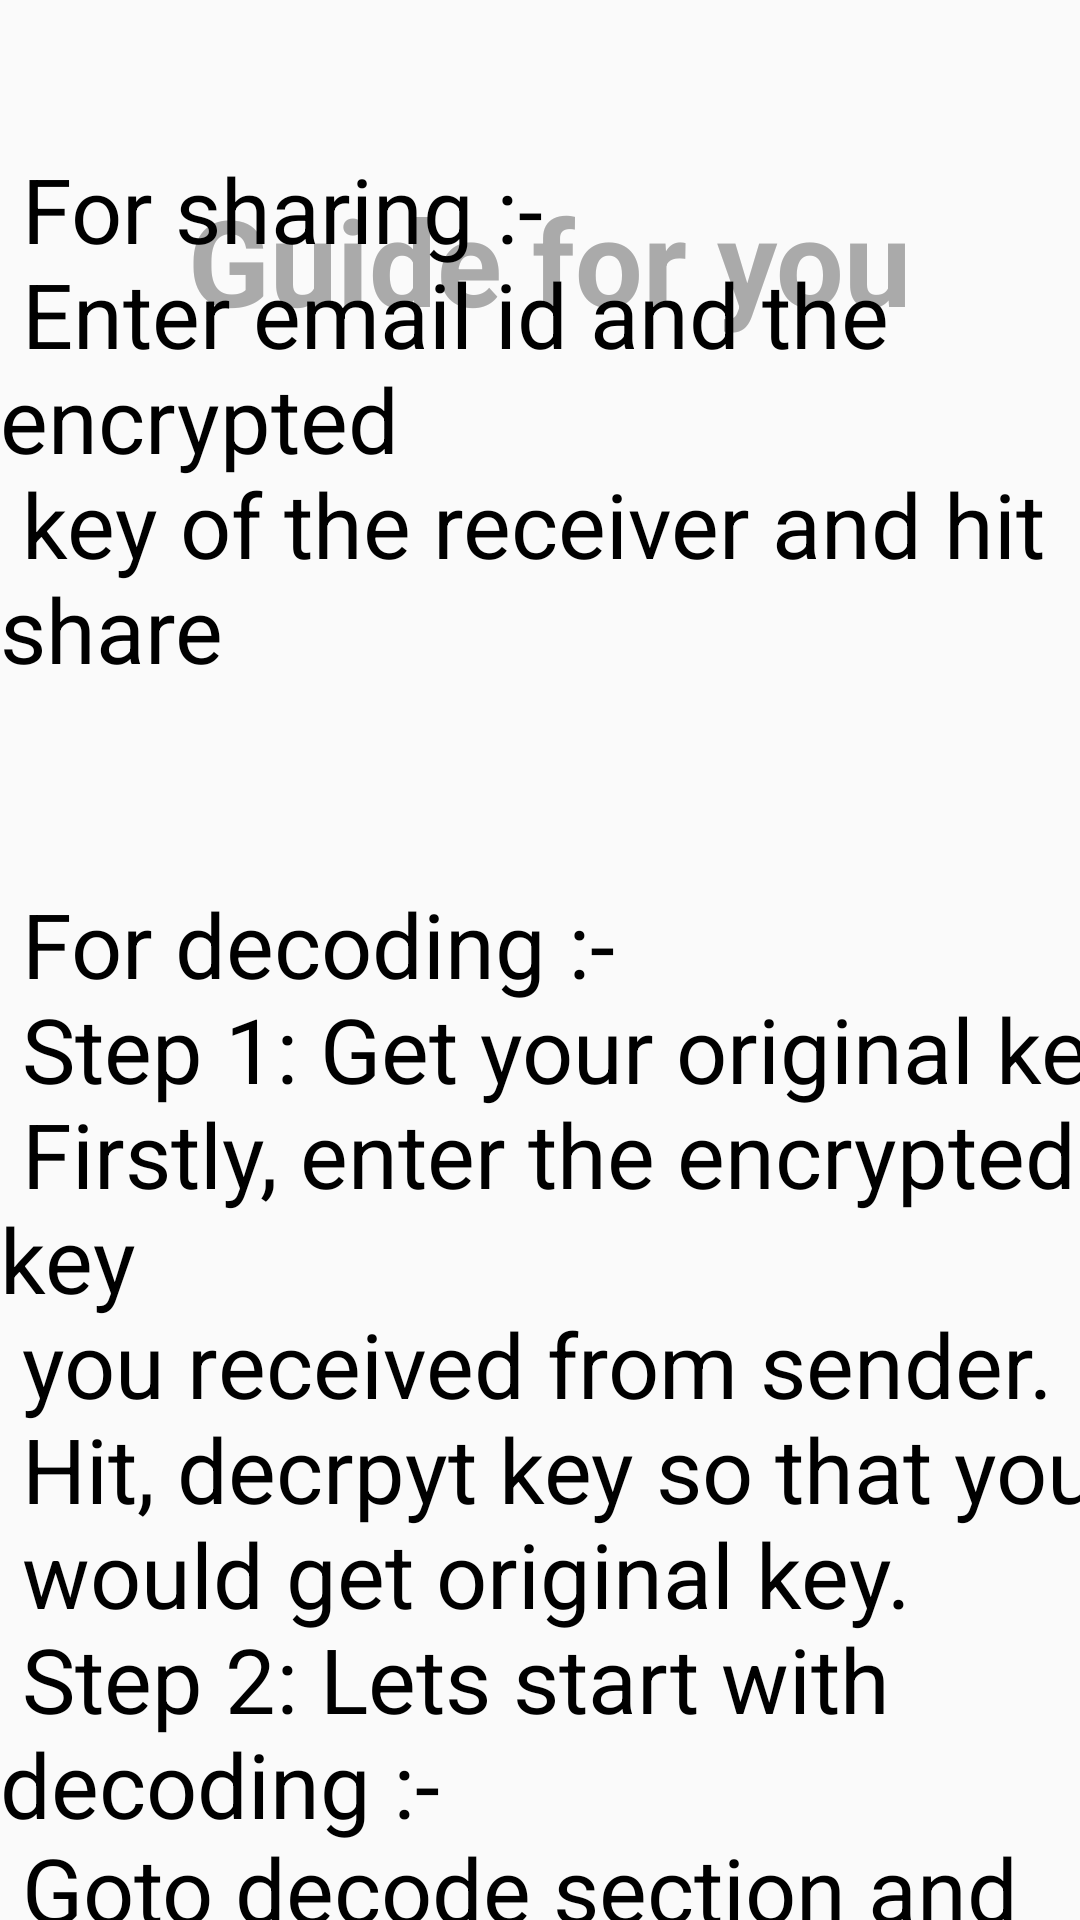

Produce the Android XML layout that renders to this screen, including the resource entries it uses.
<!-- AndroidManifest.xml: application theme Theme.SmartStegno -->
<!-- res/layout/activity_info.xml -->
<?xml version="1.0" encoding="utf-8"?>
<ScrollView xmlns:android="http://schemas.android.com/apk/res/android"
    xmlns:app="http://schemas.android.com/apk/res-auto"
    xmlns:tools="http://schemas.android.com/tools"
    android:layout_height="match_parent"
    android:layout_width="match_parent"
    android:fillViewport="true">

    <androidx.constraintlayout.widget.ConstraintLayout
        android:layout_width="match_parent"
        android:layout_height="wrap_content"
        tools:context=".aboutus">

        <ImageView
            android:id="@+id/imageView"
            android:layout_width="match_parent"
            android:layout_height="match_parent"
            android:scaleType="centerCrop"
            android:src="@drawable/background_image_one_signup"
            tools:layout_editor_absoluteX="88dp"
            tools:layout_editor_absoluteY="-27dp" />
        <TextView
            android:id="@+id/textView"
            android:layout_width="wrap_content"
            android:layout_height="wrap_content"
            android:layout_marginStart="50dp"
            android:layout_marginTop="60dp"
            android:layout_marginEnd="8dp"
            android:text="@string/infotag"
            android:textColor="@android:color/darker_gray"
            android:textSize="40dp"
            android:textStyle="bold"
            app:layout_constraintEnd_toEndOf="parent"
            app:layout_constraintHorizontal_bias="0.208"
            app:layout_constraintStart_toStartOf="parent"
            app:layout_constraintTop_toTopOf="@+id/imageView" />

        <TextView
            android:id="@+id/textView2"
            android:layout_width="411dp"
            android:layout_height="1746dp"
            android:text="@string/info"
            android:textColor="@color/black"
            android:textSize="30dp"
            app:layout_constraintBottom_toBottomOf="@+id/imageView"
            app:layout_constraintEnd_toEndOf="parent"
            app:layout_constraintHorizontal_bias="0.0"
            app:layout_constraintStart_toStartOf="parent"
            app:layout_constraintTop_toTopOf="@+id/imageView"
            app:layout_constraintVertical_bias="1.0" />


    </androidx.constraintlayout.widget.ConstraintLayout>
</ScrollView>
<!-- resources referenced by this layout -->
<resources>
  <color name="black">#FF000000</color>
  <string name="info">HEY SmartUser..!!\n\n\n
          Follow the guide given for fluent \n  use of application :-\n\n
          For encoding:\n
          Step 1:\t   Make a secret key :-\n
                   Give your key and encrypt it using \n the application so that none can guess \n it and total security of your message \n is guaranteed!!\n
          Step 2:\t   Lets start with encoding :-\n
                  Choose the image where you would \n like to conceal message\n
                  Enter your secret message and the \n encrypted key and hit encode \n
                  Give your few precious moment\n so that SMARTSTEGENO would \n conceal the message\n
                  Finally, save the encoded image.\n\n\n
          For sharing :-\n
                  Enter email id and the encrypted \n key of the receiver and hit share\n\n\n
          For decoding :-\n
            Step 1:   Get your original key :-\n
                  Firstly, enter the encrypted key \n you received from sender.\n
                  Hit, decrpyt key so that you \n would get original key.\n
            Step 2:   Lets start with decoding :-\n
                  Goto decode section and choose the image given by sender and \n enter secret key hit decode.\n
                  Ta-DA..!! You  will get the message sender wants to send you.\n
          You may proceed to \n communicate without any queries..!!
  
      </string>
  <string name="infotag">Guide for you</string>
  <style name="Theme.SmartStegno" parent="Theme.AppCompat.Light.NoActionBar">
          
          <item name="colorPrimary">@color/holo_blue_dark</item>
          <item name="colorPrimaryVariant">@color/purple_700</item>
          <item name="colorOnPrimary">@color/white</item>
          
          <item name="colorSecondary">@color/teal_200</item>
          <item name="colorSecondaryVariant">@color/teal_700</item>
          <item name="colorOnSecondary">@color/black</item>
          
          <item name="android:statusBarColor" tools:targetApi="l">?attr/colorPrimaryVariant</item>
          
  
      </style>
  <color name="holo_blue_dark">#3F51B5</color>
  <color name="purple_700">#9067D8</color>
  <color name="white">#FFFFFFFF</color>
  <color name="teal_200">#00BCD4</color>
  <color name="teal_700">#FBA207</color>
</resources>
